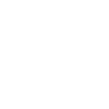
t = 0.00 s
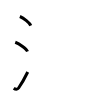
t = 3.00 s
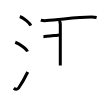
t = 6.00 s
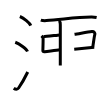
t = 9.00 s
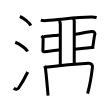
t = 12.00 s
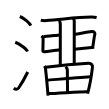
t = 15.00 s

The animated SVG that drew these frames (rendered in a browser with its animation timeline set to each time). Animation: 15 SMIL elements (animate=15); one cycle of 15.00 s.

<svg width="109px" height="109px" viewBox="0 0 px 109px" xmlns="http://www.w3.org/2000/svg" xmlns:xlink="http://www.w3.org/1999/xlink" xml:space="preserve" version="1.1"  baseProfile="full">
<path d="M19.88,16.5c3.84,1.6,9.91,6.6,10.87,9.09" style="fill:none;stroke:black;stroke-width:3;opacity:0">
  <animate attributeType="CSS" attributeName="opacity" from="0" to="1" begin="0s" dur="1s" repeatCount="Indefinite" fill="freeze" />
</path>
<path d="M15.25,42.25c4.32,1.63,11.17,6.71,12.25,9.25" style="fill:none;stroke:black;stroke-width:3;opacity:0">
  <animate attributeType="CSS" attributeName="opacity" from="0" to="1" begin="1s" dur="1s" repeatCount="Indefinite" fill="freeze" />
</path>
<path d="M13.75,88.23c1.71,1.27,3.78,1.32,4.86-0.25c3.14-4.57,6.29-10.16,9.14-15.99" style="fill:none;stroke:black;stroke-width:3;opacity:0">
  <animate attributeType="CSS" attributeName="opacity" from="0" to="1" begin="2s" dur="1s" repeatCount="Indefinite" fill="freeze" />
</path>
<path d="M40.8,20.11c1.42,0.48,4.03,0.55,5.46,0.48c14.24-0.68,28.83-3.5,45.37-3.48c2.37,0,3.8,0.23,4.99,0.47" style="fill:none;stroke:black;stroke-width:3;opacity:0">
  <animate attributeType="CSS" attributeName="opacity" from="0" to="1" begin="3s" dur="1s" repeatCount="Indefinite" fill="freeze" />
</path>
<path d="M59.03,20.56c1,0.83,1.28,2.66,1.28,4.12c0,3.32-0.02,36.33-0.02,40.85" style="fill:none;stroke:black;stroke-width:3;opacity:0">
  <animate attributeType="CSS" attributeName="opacity" from="0" to="1" begin="4s" dur="1s" repeatCount="Indefinite" fill="freeze" />
</path>
<path d="M43.44,36.77c2.36-0.19,14.18-1.61,16.11-1.8" style="fill:none;stroke:black;stroke-width:3;opacity:0">
  <animate attributeType="CSS" attributeName="opacity" from="0" to="1" begin="5s" dur="1s" repeatCount="Indefinite" fill="freeze" />
</path>
<path d="M41.48,35.8c0.92,0.81,1.62,1.65,1.63,2.79c0.03,2.41-0.13,8.54-0.23,11.86c-0.02,0.72,0.17,1.5,1.86,1.26c3.85-0.55,11.28-1.22,15.24-1.91" style="fill:none;stroke:black;stroke-width:3;opacity:0">
  <animate attributeType="CSS" attributeName="opacity" from="0" to="1" begin="6s" dur="1s" repeatCount="Indefinite" fill="freeze" />
</path>
<path d="M74.53,34.25c3.85-0.55,13.33-2.19,17.32-2.68c2.37-0.29,3.38,1.62,3.01,2.86c-0.7,2.38-1.43,8.73-2.15,12.89" style="fill:none;stroke:black;stroke-width:3;opacity:0">
  <animate attributeType="CSS" attributeName="opacity" from="0" to="1" begin="7s" dur="1s" repeatCount="Indefinite" fill="freeze" />
</path>
<path d="M74.23,49.24c2.36-0.19,18.04-1.73,19.97-1.92" style="fill:none;stroke:black;stroke-width:3;opacity:0">
  <animate attributeType="CSS" attributeName="opacity" from="0" to="1" begin="8s" dur="1s" repeatCount="Indefinite" fill="freeze" />
</path>
<path d="M72.74,17.88c0.85,0.7,1.51,1.85,1.51,3.08c0,2.8-0.02,39.73-0.02,43.54" style="fill:none;stroke:black;stroke-width:3;opacity:0">
  <animate attributeType="CSS" attributeName="opacity" from="0" to="1" begin="9s" dur="1s" repeatCount="Indefinite" fill="freeze" />
</path>
<path d="M44.5,65.91c0.32,0.54,0.92,1.88,1,2.56c0.75,6.54,1.72,17.02,2.57,27.04" style="fill:none;stroke:black;stroke-width:3;opacity:0">
  <animate attributeType="CSS" attributeName="opacity" from="0" to="1" begin="10s" dur="1s" repeatCount="Indefinite" fill="freeze" />
</path>
<path d="M45.52,67.23c12.48-1.48,34.41-3.47,42.91-4c3.12-0.2,4.21,2.38,4.04,3.84C91.85,72.4,90,84.75,87.6,93.58" style="fill:none;stroke:black;stroke-width:3;opacity:0">
  <animate attributeType="CSS" attributeName="opacity" from="0" to="1" begin="11s" dur="1s" repeatCount="Indefinite" fill="freeze" />
</path>
<path d="M65.62,66.58c0.85,0.67,1.76,3.15,1.75,4.11c-0.04,6.31,0.2,19.5,0.2,21.78" style="fill:none;stroke:black;stroke-width:3;opacity:0">
  <animate attributeType="CSS" attributeName="opacity" from="0" to="1" begin="12s" dur="1s" repeatCount="Indefinite" fill="freeze" />
</path>
<path d="M47.05,80.18c3.71-0.26,40.3-3.35,43.36-3.35" style="fill:none;stroke:black;stroke-width:3;opacity:0">
  <animate attributeType="CSS" attributeName="opacity" from="0" to="1" begin="13s" dur="1s" repeatCount="Indefinite" fill="freeze" />
</path>
<path d="M48.17,93.59c8.2,0,28.21-1.71,39.53-1.86" style="fill:none;stroke:black;stroke-width:3;opacity:0">
  <animate attributeType="CSS" attributeName="opacity" from="0" to="1" begin="14s" dur="1s" repeatCount="Indefinite" fill="freeze" />
</path>
</svg>
